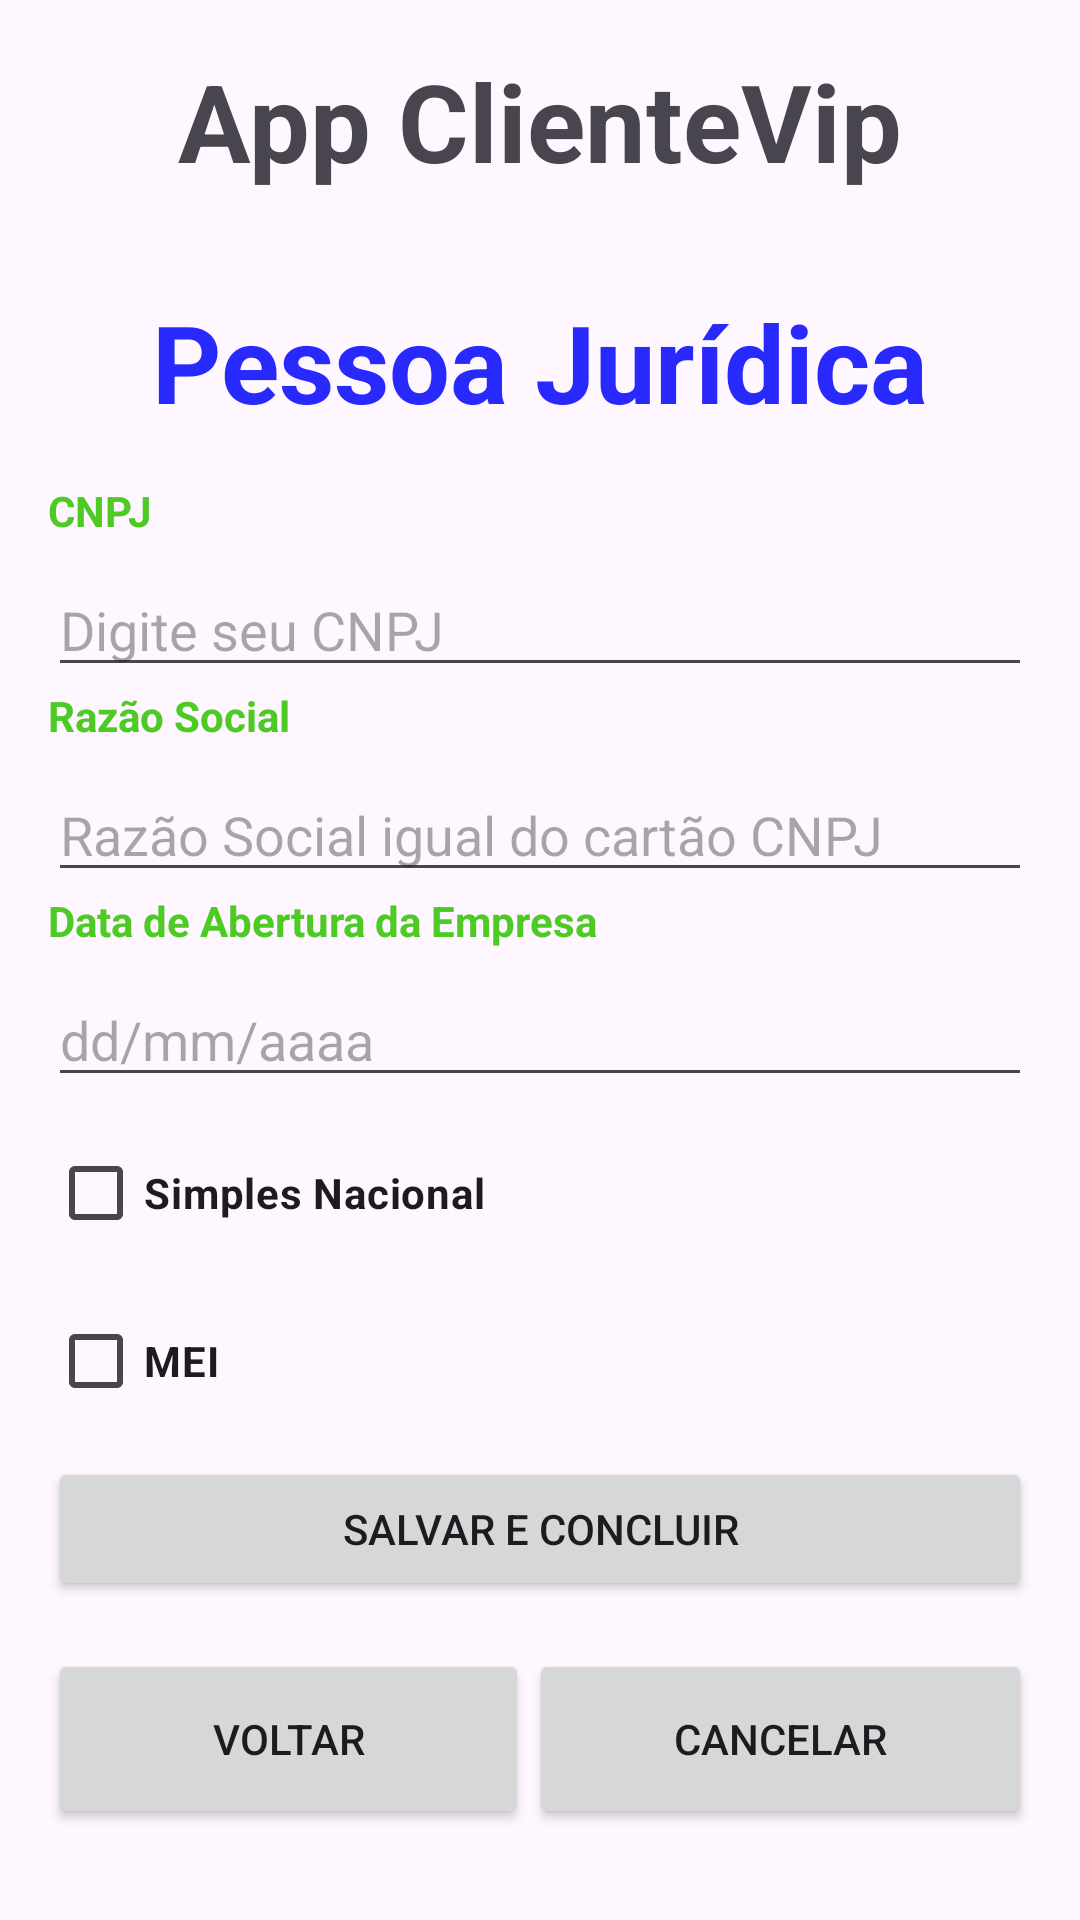

Layout XML and referenced resources for this Android screen:
<!-- AndroidManifest.xml: application theme Theme.AppClienteVip -->
<!-- res/layout/activity_cliente_pessoa_juridica.xml -->
<?xml version="1.0" encoding="utf-8"?>
<androidx.appcompat.widget.LinearLayoutCompat xmlns:android="http://schemas.android.com/apk/res/android"
    xmlns:app="http://schemas.android.com/apk/res-auto"
    xmlns:tools="http://schemas.android.com/tools"
    android:layout_width="match_parent"
    android:layout_height="match_parent"
    android:orientation="vertical"
    tools:context=".view.ClientePessoaJuridicaActivity">

    <TextView
        android:id="@+id/txtAppName"
        android:layout_width="match_parent"
        android:layout_height="wrap_content"
        android:layout_margin="16dp"
        android:gravity="center_horizontal"
        android:text="@string/app_name"
        android:textSize="36dp"
        android:textStyle="bold" />

    <TextView
        android:id="@+id/txtPessoaJuridica"
        android:layout_width="match_parent"
        android:layout_height="wrap_content"
        android:layout_margin="16dp"
        android:gravity="center_horizontal"
        android:text="@string/txtPessoaJuridica"
        android:textColor="@color/colorAzul"
        android:textSize="36dp"
        android:textStyle="bold" />

    <TextView
        android:id="@+id/txtCnpj"
        android:layout_width="wrap_content"
        android:layout_height="wrap_content"
        android:layout_marginLeft="16dp"
        android:text="@string/txtCnpj"
        android:textColor="@color/colorVerde"
        android:textStyle="bold" />

    <EditText
        android:id="@+id/editCnpj"
        android:layout_width="match_parent"
        android:layout_height="wrap_content"
        android:layout_marginLeft="16dp"
        android:layout_marginTop="8dp"
        android:layout_marginRight="16dp"
        android:ems="10"
        android:inputType="text"
        android:hint="@string/txtHintCnpj" />

    <TextView
        android:id="@+id/txtRazaoSocial"
        android:layout_width="wrap_content"
        android:layout_height="wrap_content"
        android:layout_marginLeft="16dp"
        android:text="@string/txtRazaoSocial"
        android:textColor="@color/colorVerde"
        android:textStyle="bold" />

    <EditText
        android:id="@+id/editRazaoSocial"
        android:layout_width="match_parent"
        android:layout_height="wrap_content"
        android:layout_marginLeft="16dp"
        android:layout_marginTop="8dp"
        android:layout_marginRight="16dp"
        android:ems="10"
        android:inputType="text"
        android:hint="@string/txtHintRazaoSocial" />

    <TextView
        android:id="@+id/txtDataAbertura"
        android:layout_width="wrap_content"
        android:layout_height="wrap_content"
        android:layout_marginLeft="16dp"
        android:text="@string/txtDataAbertura"
        android:textColor="@color/colorVerde"
        android:textStyle="bold" />

    <EditText
        android:id="@+id/editDataAbertura"
        android:layout_width="match_parent"
        android:layout_height="wrap_content"
        android:layout_marginLeft="16dp"
        android:layout_marginTop="8dp"
        android:layout_marginRight="16dp"
        android:ems="10"
        android:inputType="date"
        android:hint="@string/txtHintDataAbertura" />

    <CheckBox
        android:id="@+id/ckSimplesNacional"
        android:layout_width="match_parent"
        android:layout_height="wrap_content"
        android:layout_marginLeft="16dp"
        android:layout_marginTop="8dp"
        android:layout_marginRight="16dp"
        android:onClick="simplesNacional"
        android:text="@string/txtSimplesNacional"
        android:textStyle="bold" />

    <CheckBox
        android:id="@+id/ckMei"
        android:layout_width="match_parent"
        android:layout_height="wrap_content"
        android:layout_marginLeft="16dp"
        android:layout_marginTop="8dp"
        android:layout_marginRight="16dp"
        android:onClick="mei"
        android:text="@string/txtMei"
        android:textStyle="bold" />

    <Button
        android:id="@+id/btnSalvarConcluir"
        android:layout_width="match_parent"
        android:layout_height="wrap_content"
        android:layout_marginLeft="16dp"
        android:layout_marginTop="8dp"
        android:layout_marginRight="16dp"
        android:text="@string/btnSalvarConcluir" />

    <androidx.appcompat.widget.LinearLayoutCompat
        android:layout_width="match_parent"
        android:layout_height="wrap_content"
        android:orientation="horizontal"
        android:layout_margin="16dp">

    <Button
        android:id="@+id/btnVoltar"
        android:layout_width="wrap_content"
        android:layout_height="60dp"
        android:layout_marginTop="5dp"
        android:layout_weight="1"
        android:layout_gravity="center_horizontal"
        android:onClick="voltaClienteVip"
        android:text="@string/btnVoltar" />

    <Button
        android:id="@+id/btnCancelar"
        android:layout_width="wrap_content"
        android:layout_height="60dp"
        android:layout_marginTop="5dp"
        android:layout_weight="1"
        android:layout_gravity="center_horizontal"
        android:text="@string/btnCancelar" />
    </androidx.appcompat.widget.LinearLayoutCompat>

</androidx.appcompat.widget.LinearLayoutCompat>
<!-- resources referenced by this layout -->
<resources>
  <color name="colorAzul">#2829FD</color>
  <color name="colorVerde">#4ECA25</color>
  <string name="app_name">App ClienteVip</string>
  <string name="btnCancelar">CANCELAR</string>
  <string name="btnSalvarConcluir">SALVAR E CONCLUIR</string>
  <string name="btnVoltar">VOLTAR</string>
  <string name="txtCnpj">CNPJ</string>
  <string name="txtDataAbertura">Data de Abertura da Empresa</string>
  <string name="txtHintCnpj">Digite seu CNPJ</string>
  <string name="txtHintDataAbertura">dd/mm/aaaa</string>
  <string name="txtHintRazaoSocial">Razão Social igual do cartão CNPJ</string>
  <string name="txtMei">MEI</string>
  <string name="txtPessoaJuridica">Pessoa Jurídica</string>
  <string name="txtRazaoSocial">Razão Social</string>
  <string name="txtSimplesNacional">Simples Nacional</string>
  <style name="Theme.AppClienteVip" parent="Base.Theme.AppClienteVip" />
  <style name="Base.Theme.AppClienteVip" parent="Theme.Material3.DayNight.NoActionBar">
          
          
      </style>
</resources>
